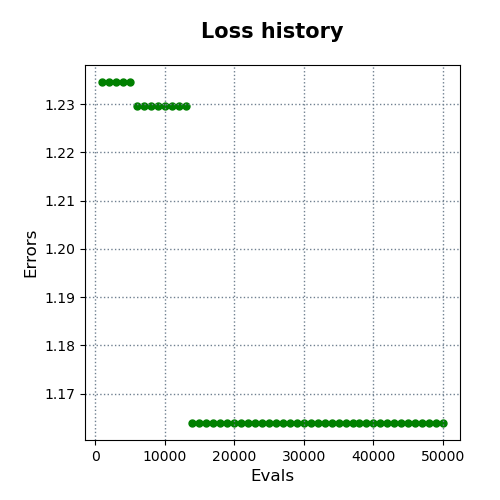

The table this chart was drawn from, first rows:
evals, errors
1000, 1.235
2000, 1.235
3000, 1.235
4000, 1.235
5000, 1.235
6000, 1.23
7000, 1.23
8000, 1.23
9000, 1.23
10000, 1.23
11000, 1.23
12000, 1.23
13000, 1.23
14000, 1.164
15000, 1.164
16000, 1.164
17000, 1.164
18000, 1.164
19000, 1.164
20000, 1.164
21000, 1.164
22000, 1.164
23000, 1.164
24000, 1.164
25000, 1.164
26000, 1.164
27000, 1.164
28000, 1.164
29000, 1.164
30000, 1.164
31000, 1.164
32000, 1.164
33000, 1.164
34000, 1.164
35000, 1.164
36000, 1.164
37000, 1.164
38000, 1.164
39000, 1.164
40000, 1.164
41000, 1.164
42000, 1.164
43000, 1.164
44000, 1.164
45000, 1.164
46000, 1.164
47000, 1.164
48000, 1.164
49000, 1.164
50000, 1.164
